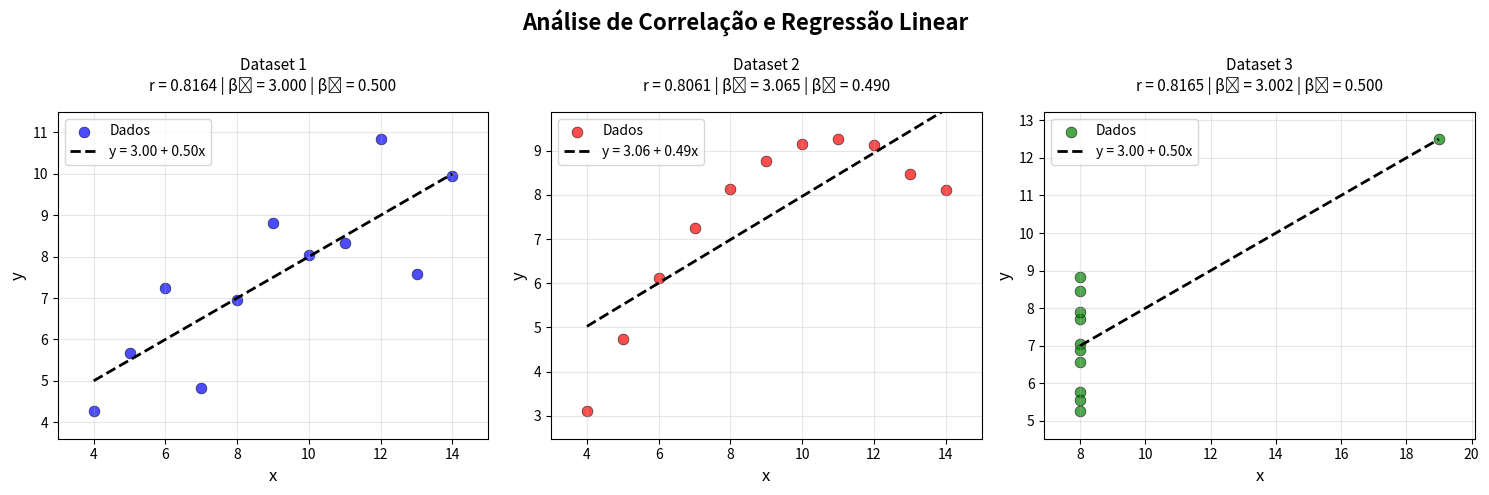

This figure's Python source:
import matplotlib.pyplot as plt
import numpy as np

def media(vetor):
    return sum(vetor) / len(vetor)

def correlacao(x, y):
    # Calcula médias
    x_media = media(x)
    y_media = media(y)
    
    # Fórmula: r = Σ(x-x̄)(y-ȳ) / √[Σ(x-x̄)² * Σ(y-ȳ)²]
    numerador = sum((xi - x_media) * (yi - y_media) for xi, yi in zip(x, y))  # Covariância
    soma_x_quadrado = sum((xi - x_media) ** 2 for xi in x)                     # Variância x
    soma_y_quadrado = sum((yi - y_media) ** 2 for yi in y)                     # Variância y
    denominador = (soma_x_quadrado * soma_y_quadrado) ** 0.5                   # Produto desvios
    
    return numerador / denominador  # Correlação r (-1 a +1)

def regressao(x, y):
    # Calcula médias
    x_media = media(x)
    y_media = media(y)
    
    # Fórmulas: β₁ = Σ(x-x̄)(y-ȳ) / Σ(x-x̄)²  e  β₀ = ȳ - β₁*x̄
    numerador = sum((xi - x_media) * (yi - y_media) for xi, yi in zip(x, y))
    denominador = sum((xi - x_media) ** 2 for xi in x)
    beta1 = numerador / denominador  # Inclinação da reta
    beta0 = y_media - beta1 * x_media  # Intercepto da reta
    
    return beta0, beta1  # Retorna coeficientes da equação y = β₀ + β₁*x

# Dados dos 3 datasets (Quarteto de Anscombe)
datasets = {
    "Dataset 1": {
        "x": [10, 8, 13, 9, 11, 14, 6, 4, 12, 7, 5],
        "y": [8.04, 6.95, 7.58, 8.81, 8.33, 9.96, 7.24, 4.26, 10.84, 4.82, 5.68],
        "cor": "blue"
    },
    "Dataset 2": {
        "x": [10, 8, 13, 9, 11, 14, 6, 4, 12, 7, 5],
        "y": [9.14, 8.14, 8.47, 8.77, 9.26, 8.10, 6.13, 3.10, 9.13, 7.26, 4.74],
        "cor": "red"
    },
    "Dataset 3": {
        "x": [8, 8, 8, 8, 8, 8, 8, 8, 8, 8, 19],  # 10 valores = 8, 1 valor = 19
        "y": [6.58, 5.76, 7.71, 8.84, 8.47, 7.04, 5.25, 5.56, 7.91, 6.89, 12.50],
        "cor": "green"
    }
}

# Configura 3 gráficos lado a lado
fig, axes = plt.subplots(1, 3, figsize=(15, 5))
fig.suptitle('Análise de Correlação e Regressão Linear', fontsize=16, fontweight='bold')

# Processa cada dataset
for i, (nome, dados) in enumerate(datasets.items()):
    x = dados["x"]
    y = dados["y"]
    cor = dados["cor"]
    
    # CÁLCULOS PRINCIPAIS
    r = correlacao(x, y)          # Calcula correlação
    beta0, beta1 = regressao(x, y)  # Calcula coeficientes da reta
    
    ax = axes[i]
    
    # GRÁFICO DE DISPERSÃO (obrigatório)
    ax.scatter(x, y, color=cor, alpha=0.7, s=60, edgecolors='black', linewidth=0.5, label='Dados')
    
    # LINHA DE REGRESSÃO (obrigatória) 
    x_linha = np.linspace(min(x), max(x), 2)  # Cria pontos suaves
    y_linha = beta0 + beta1 * x_linha           # Aplica equação da reta
    ax.plot(x_linha, y_linha, color='black', linewidth=2, linestyle='--', 
            label=f'y = {beta0:.2f} + {beta1:.2f}x')
    
    # FORMATAÇÃO DO GRÁFICO
    ax.set_xlabel('x', fontsize=12)
    ax.set_ylabel('y', fontsize=12)
    ax.grid(True, alpha=0.3)
    ax.legend(fontsize=10)
    
    # TÍTULO COM COEFICIENTES (obrigatório)
    ax.set_title(f'{nome}\nr = {r:.4f} | β₀ = {beta0:.3f} | β₁ = {beta1:.3f}', 
                fontsize=11, pad=15)
    
    # AJUSTA LIMITES DOS EIXOS
    margem_x = (max(x) - min(x)) * 0.1 if max(x) != min(x) else 1
    margem_y = (max(y) - min(y)) * 0.1 if max(y) != min(y) else 1
    ax.set_xlim(min(x) - margem_x, max(x) + margem_x)
    ax.set_ylim(min(y) - margem_y, max(y) + margem_y)

# EXIBE OS GRÁFICOS
plt.tight_layout()
plt.show()